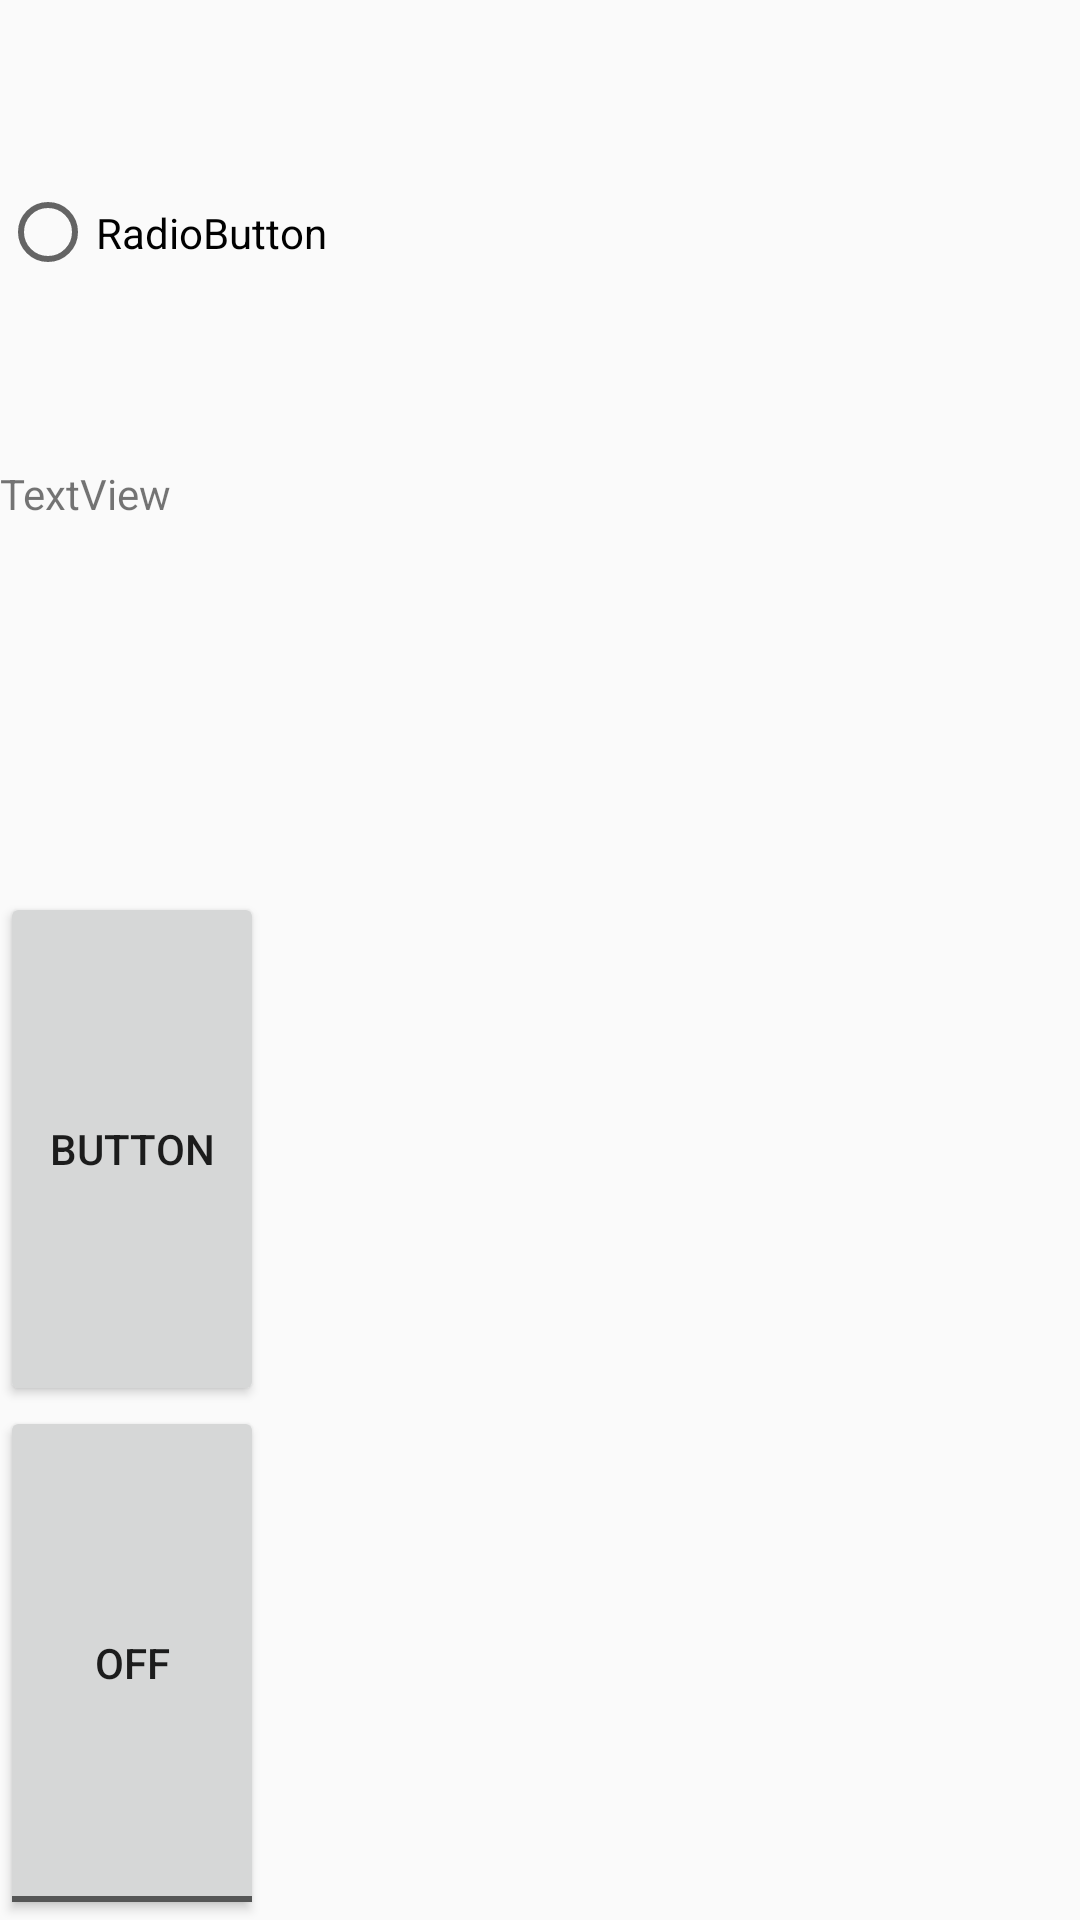

Write the Android layout XML for this screen, with the resource values it uses.
<!-- AndroidManifest.xml: application theme AppTheme -->
<!-- res/layout/activity_test_butter_knife.xml -->
<?xml version="1.0" encoding="utf-8"?>
<LinearLayout xmlns:android="http://schemas.android.com/apk/res/android"
    android:layout_width="match_parent"
    android:orientation="vertical"
    android:layout_height="match_parent">


    <RadioButton
        android:id="@+id/radioButton3"
        android:layout_width="wrap_content"
        android:layout_height="wrap_content"
        android:layout_weight="1"
        android:text="RadioButton" />

    <TextView
        android:id="@+id/textView6"
        android:layout_width="wrap_content"
        android:layout_height="wrap_content"
        android:layout_weight="1"
        android:text="TextView" />

    <Button
        android:id="@+id/button3"
        android:layout_width="wrap_content"
        android:layout_height="wrap_content"
        android:layout_weight="1"
        android:text="Button" />

    <ToggleButton
        android:id="@+id/toggleButton2"
        android:layout_width="wrap_content"
        android:layout_height="wrap_content"
        android:layout_weight="1"
        android:text="ToggleButton" />
</LinearLayout>
<!-- resources referenced by this layout -->
<resources>
  <style name="AppTheme" parent="Theme.AppCompat.Light.DarkActionBar">
          
          <item name="colorPrimary">@color/colorPrimary</item>
          <item name="colorPrimaryDark">@color/colorPrimaryDark</item>
          <item name="colorAccent">@color/colorAccent</item>
          <item name="windowNoTitle">true</item>
          <item name="windowActionBar">false</item>
          <item name="android:windowAnimationStyle">@style/default_activity_anim_right_in_right_out</item>
          <item name="android:screenOrientation">portrait</item>
      </style>
  <color name="colorPrimary">#3F51B5</color>
  <color name="colorPrimaryDark">#303F9F</color>
  <color name="colorAccent">#FF4081</color>
  <style name="default_activity_anim_right_in_right_out" parent="@android:style/Animation.Activity">
          
          <item name="android:activityOpenEnterAnimation">@anim/activity_right_to_left_in</item>
          
          <item name="android:activityOpenExitAnimation">@anim/activity_static</item>
          
          <item name="android:activityCloseEnterAnimation">@anim/activity_static</item>
          
          <item name="android:activityCloseExitAnimation">@anim/activity_left_to_right_out</item>
      </style>
</resources>
